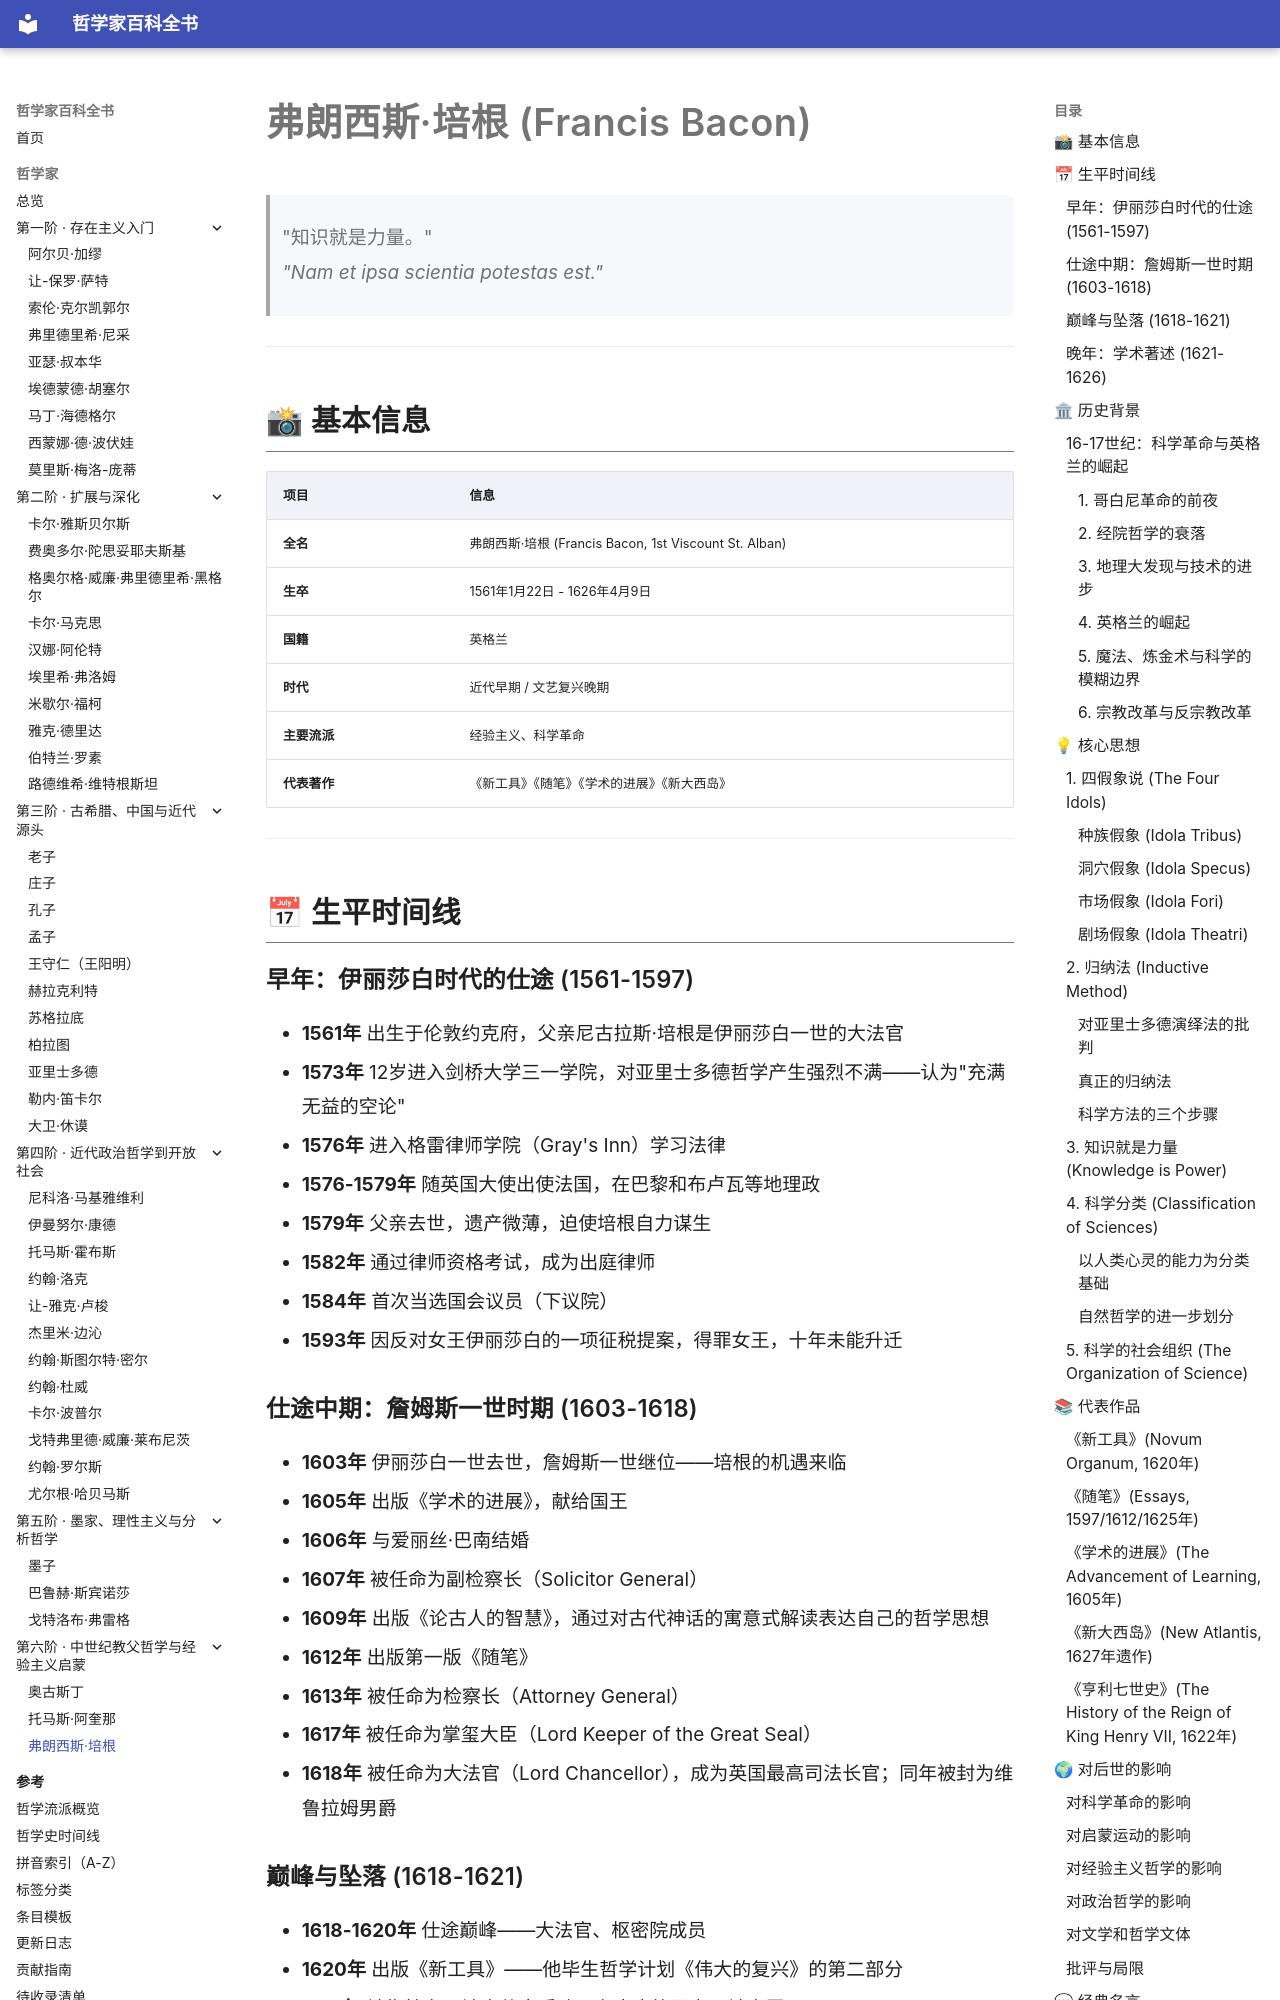

repository: GTX950L/philosopher-encyclopedia · page: philosophers/bacon/index.html · generator: mkdocs

---
tags:
  - 经验主义
  - 科学方法论
  - 16世纪
  - 英国
---
# 弗朗西斯·培根 (Francis Bacon)
<a id="top"></a>

> "知识就是力量。"  
> *"Nam et ipsa scientia potestas est."*

---

## 📸 基本信息

| 项目 | 信息 |
|------|------|
| **全名** | 弗朗西斯·培根 (Francis Bacon, 1st Viscount St. Alban) |
| **生卒** | 1561年1月22日 - 1626年4月9日 |
| **国籍** | 英格兰 |
| **时代** | 近代早期 / 文艺复兴晚期 |
| **主要流派** | 经验主义、科学革命 |
| **代表著作** | 《新工具》《随笔》《学术的进展》《新大西岛》 |

---

## 📅 生平时间线

### 早年：伊丽莎白时代的仕途 (1561-1597)

- **1561年** 出生于伦敦约克府，父亲尼古拉斯·培根是伊丽莎白一世的大法官
- **1573年** 12岁进入剑桥大学三一学院，对亚里士多德哲学产生强烈不满——认为"充满无益的空论"
- **1576年** 进入格雷律师学院（Gray's Inn）学习法律
- **1576-1579年** 随英国大使出使法国，在巴黎和布卢瓦等地理政
- **1579年** 父亲去世，遗产微薄，迫使培根自力谋生
- **1582年** 通过律师资格考试，成为出庭律师
- **1584年** 首次当选国会议员（下议院）
- **1593年** 因反对女王伊丽莎白的一项征税提案，得罪女王，十年未能升迁

### 仕途中期：詹姆斯一世时期 (1603-1618)

- **1603年** 伊丽莎白一世去世，詹姆斯一世继位——培根的机遇来临
- **1605年** 出版《学术的进展》，献给国王
- **1606年** 与爱丽丝·巴南结婚
- **1607年** 被任命为副检察长（Solicitor General）
- **1609年** 出版《论古人的智慧》，通过对古代神话的寓意式解读表达自己的哲学思想
- **1612年** 出版第一版《随笔》
- **1613年** 被任命为检察长（Attorney General）
- **1617年** 被任命为掌玺大臣（Lord Keeper of the Great Seal）
- **1618年** 被任命为大法官（Lord Chancellor），成为英国最高司法长官；同年被封为维鲁拉姆男爵
